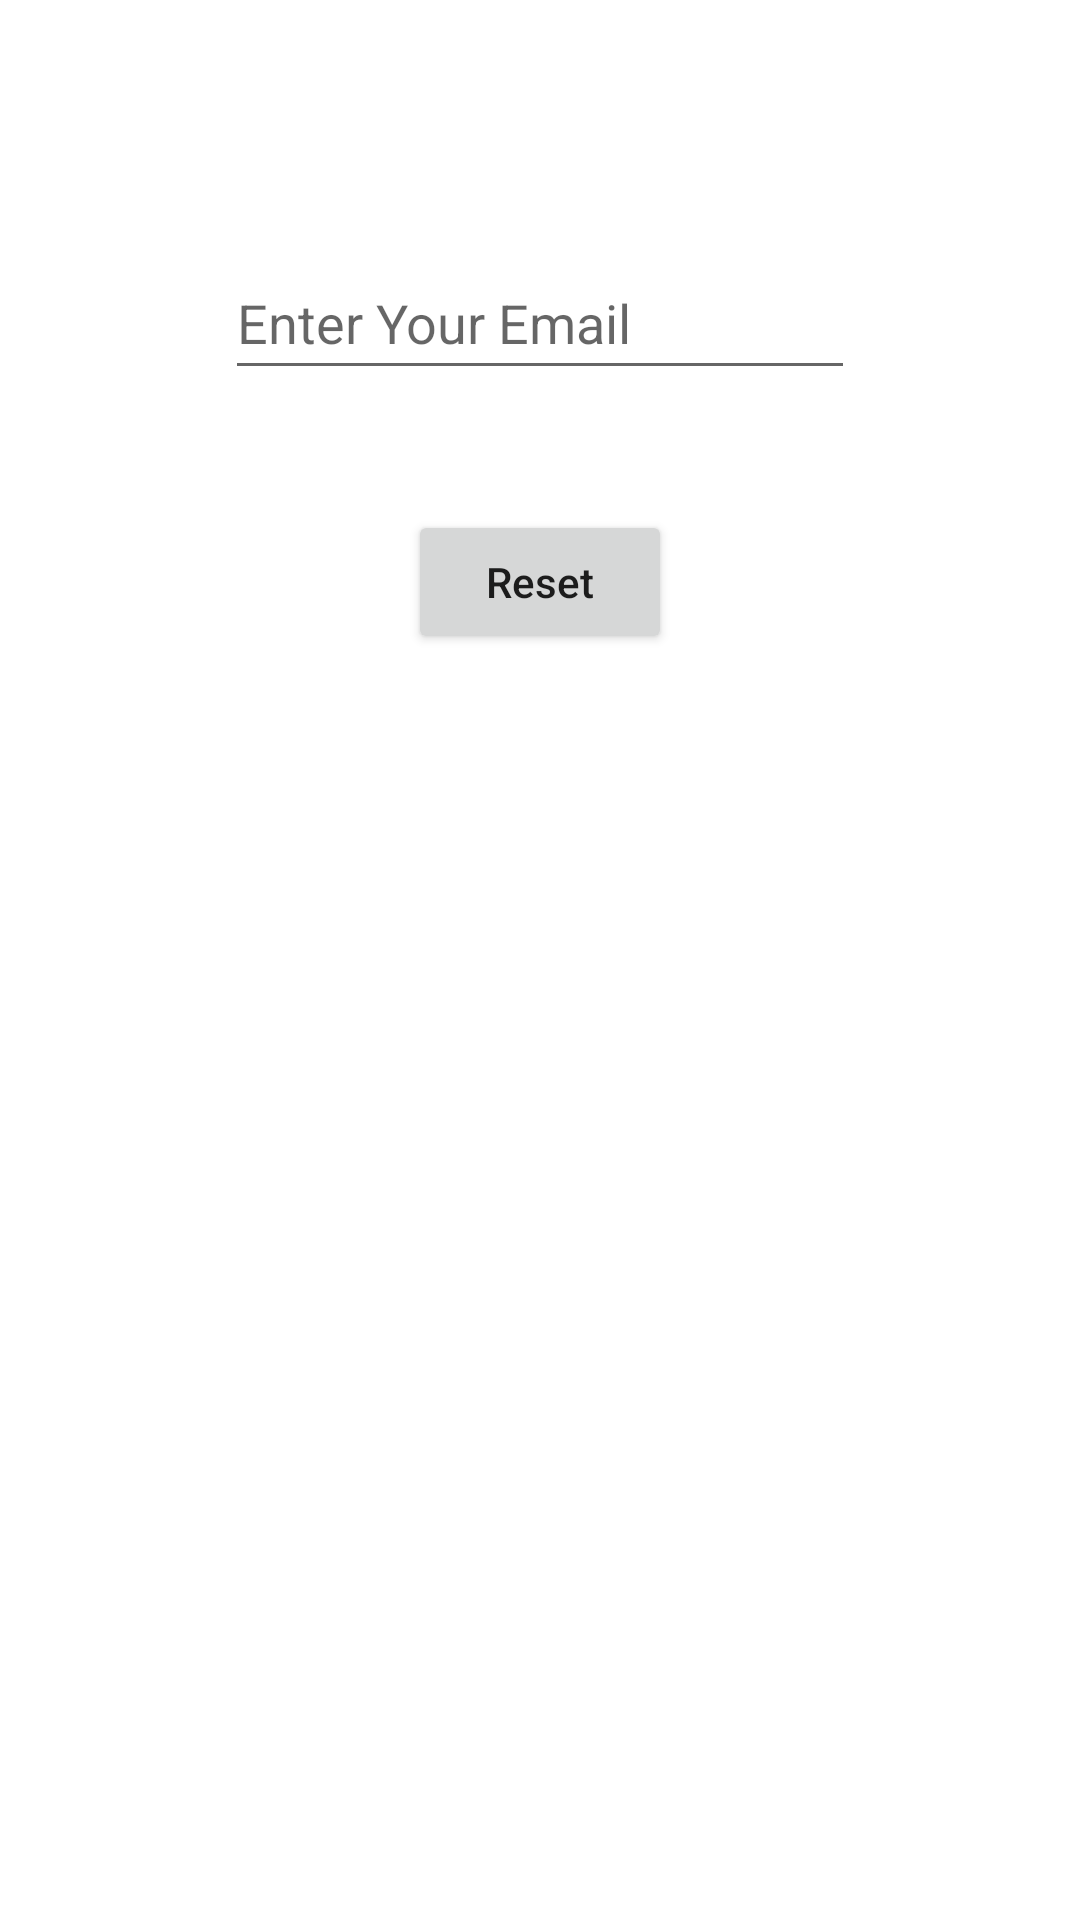

Write the Android layout XML for this screen, with the resource values it uses.
<!-- AndroidManifest.xml: application theme Theme.TriviaGame -->
<!-- res/layout/activity_forgot_password.xml -->
<?xml version="1.0" encoding="utf-8"?>
<androidx.constraintlayout.widget.ConstraintLayout xmlns:android="http://schemas.android.com/apk/res/android"
    xmlns:app="http://schemas.android.com/apk/res-auto"
    xmlns:tools="http://schemas.android.com/tools"
    android:layout_width="match_parent"
    android:layout_height="match_parent"
    tools:context=".ForgotPassword">

    <EditText
        android:id="@+id/editTextForgotEmail"
        android:layout_width="wrap_content"
        android:layout_height="wrap_content"
        android:layout_marginTop="82dp"
        android:ems="10"
        android:hint="Enter Your Email"
        android:inputType="textEmailAddress"
        android:minHeight="48dp"
        app:layout_constraintEnd_toEndOf="parent"
        app:layout_constraintStart_toStartOf="parent"
        app:layout_constraintTop_toTopOf="parent" />

    <Button
        android:id="@+id/buttonReset"
        android:layout_width="wrap_content"
        android:layout_height="wrap_content"
        android:layout_marginTop="40dp"
        android:text="Reset"
        android:textAllCaps="false"
        app:layout_constraintEnd_toEndOf="parent"
        app:layout_constraintStart_toStartOf="parent"
        app:layout_constraintTop_toBottomOf="@+id/editTextForgotEmail" />
</androidx.constraintlayout.widget.ConstraintLayout>
<!-- resources referenced by this layout -->
<resources>
  <style name="Theme.TriviaGame" parent="Theme.MaterialComponents.DayNight.DarkActionBar">
          
          <item name="colorPrimary">@color/purple_500</item>
          <item name="colorPrimaryVariant">@color/purple_700</item>
          <item name="colorOnPrimary">@color/white</item>
          
          <item name="colorSecondary">@color/teal_200</item>
          <item name="colorSecondaryVariant">@color/teal_700</item>
          <item name="colorOnSecondary">@color/black</item>
          
          <item name="android:statusBarColor">?attr/colorPrimaryVariant</item>
          
      </style>
  <color name="purple_500">#FF6200EE</color>
  <color name="purple_700">#FF3700B3</color>
  <color name="white">#FFFFFFFF</color>
  <color name="teal_200">#FF03DAC5</color>
  <color name="teal_700">#FF018786</color>
  <color name="black">#FF000000</color>
</resources>
